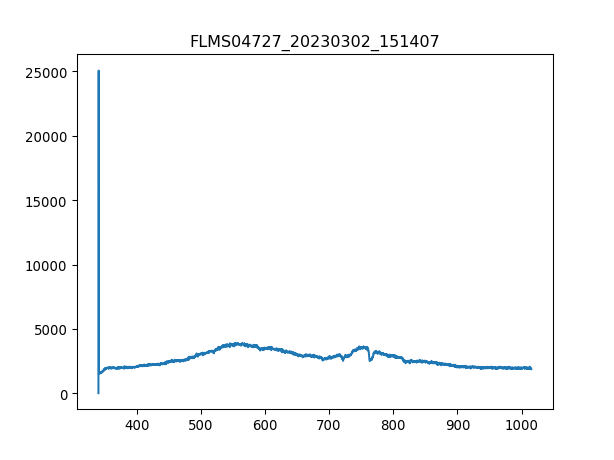

Source data for this figure (header and first rows):
3.403020900000000211e+02, 1.638374999999999915e+01
3.406731879873454432e+02, 2.506245642857142957e+04
3.410442561190431547e+02, 1.614969642857142844e+03
3.414152943795855890e+02, 1.589223750000000109e+03
3.417863027534650087e+02, 1.575180535714285725e+03
3.421572812251738469e+02, 1.593904821428571495e+03
3.425282297792044233e+02, 1.596245357142857074e+03
3.428991484000489436e+02, 1.600926428571428460e+03
3.432700370722000116e+02, 1.570499464285714339e+03
3.436408957801497763e+02, 1.554115714285714375e+03
3.440117245083906141e+02, 1.619650714285714230e+03
3.443825232414149013e+02, 1.701569464285714275e+03
3.447532919637149575e+02, 1.675823571428571540e+03
3.451240306597831591e+02, 1.654758749999999964e+03
3.454947393141118823e+02, 1.624331785714285616e+03
3.458654179111932763e+02, 1.675823571428571540e+03
3.462360664355199447e+02, 1.720293750000000045e+03
3.466066848715840365e+02, 1.755401785714285779e+03
3.469772732038780418e+02, 1.748380178571428587e+03
3.473478314168941665e+02, 1.724974821428571431e+03
3.477183594951248438e+02, 1.713272142857142853e+03
3.480888574230623931e+02, 1.776466607142857129e+03
3.484593251851991340e+02, 1.823277321428571440e+03
3.488297627660274429e+02, 1.790509821428571513e+03
3.492001701500396962e+02, 1.825617857142857247e+03
3.495705473217281565e+02, 1.792850357142857092e+03
3.499408942655852570e+02, 1.795190892857142899e+03
3.503112109661031468e+02, 1.804553035714285670e+03
3.506814974077744296e+02, 1.905196071428571486e+03
3.510517535750913680e+02, 1.886471785714285716e+03
3.514219794525462248e+02, 1.912217678571428678e+03
3.517921750246313763e+02, 1.874769107142857138e+03
3.521623402758392558e+02, 1.916898750000000064e+03
3.525324751906620122e+02, 1.973071607142857147e+03
3.529025797535921924e+02, 1.907536607142857065e+03
3.532726539491219455e+02, 1.937963571428571413e+03
3.536426977617438752e+02, 1.952006785714285797e+03
3.540127111759500735e+02, 1.973071607142857147e+03
3.543826941762330307e+02, 2.010520178571428460e+03
3.547526467470850093e+02, 1.982433749999999918e+03
3.551225688729983858e+02, 1.947325714285714184e+03
3.554924605384655933e+02, 2.033925535714285616e+03
3.558623217279787809e+02, 1.977752678571428532e+03
3.562321524260304386e+02, 1.916898750000000064e+03
3.566019526171129428e+02, 1.930941964285714221e+03
3.569717222857184993e+02, 1.980093214285714339e+03
3.573414614163394276e+02, 2.022222857142857038e+03
3.577111699934682747e+02, 1.970731071428571340e+03
3.580808480015972464e+02, 2.033925535714285616e+03
3.584504954252187190e+02, 2.003498571428571495e+03
3.588201122488250689e+02, 1.982433749999999918e+03
3.591896984569085021e+02, 2.017541785714285652e+03
3.595592540339615653e+02, 1.987114821428571531e+03
3.599287789644763507e+02, 1.994136428571428496e+03
3.602982732329454620e+02, 1.952006785714285797e+03
3.606677368238611052e+02, 1.987114821428571531e+03
3.610371697217156566e+02, 1.949666249999999991e+03
3.614065719110013788e+02, 1.956687857142857183e+03
3.617759433762107619e+02, 1.952006785714285797e+03
3.621452841018360118e+02, 1.935623035714285606e+03
3.625145940723696185e+02, 1.966049999999999955e+03
... 1,987 more rows
